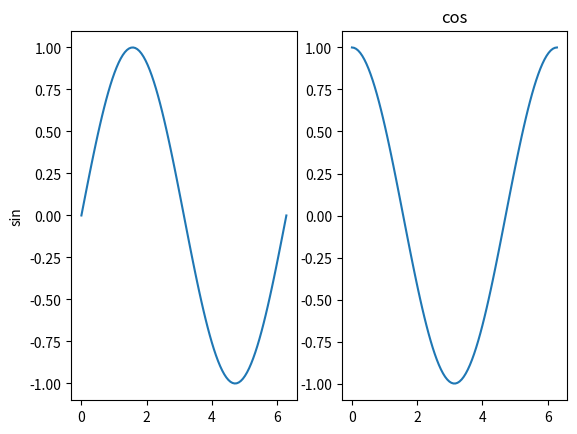

Python code for this plot:
import matplotlib.pyplot as plt
import numpy as np

# x = np.arange(0,2*np.pi,0.1)
x = np.linspace(0,2*np.pi,100)

y=np.sin(x)
fig,(ax1,ax2)=plt.subplots(1,2)
ax1.set_ylabel("sin")
ax1.plot(x,y)

ax2.set_title("cos")
ax2.plot(x,np.cos(x))

plt.show()